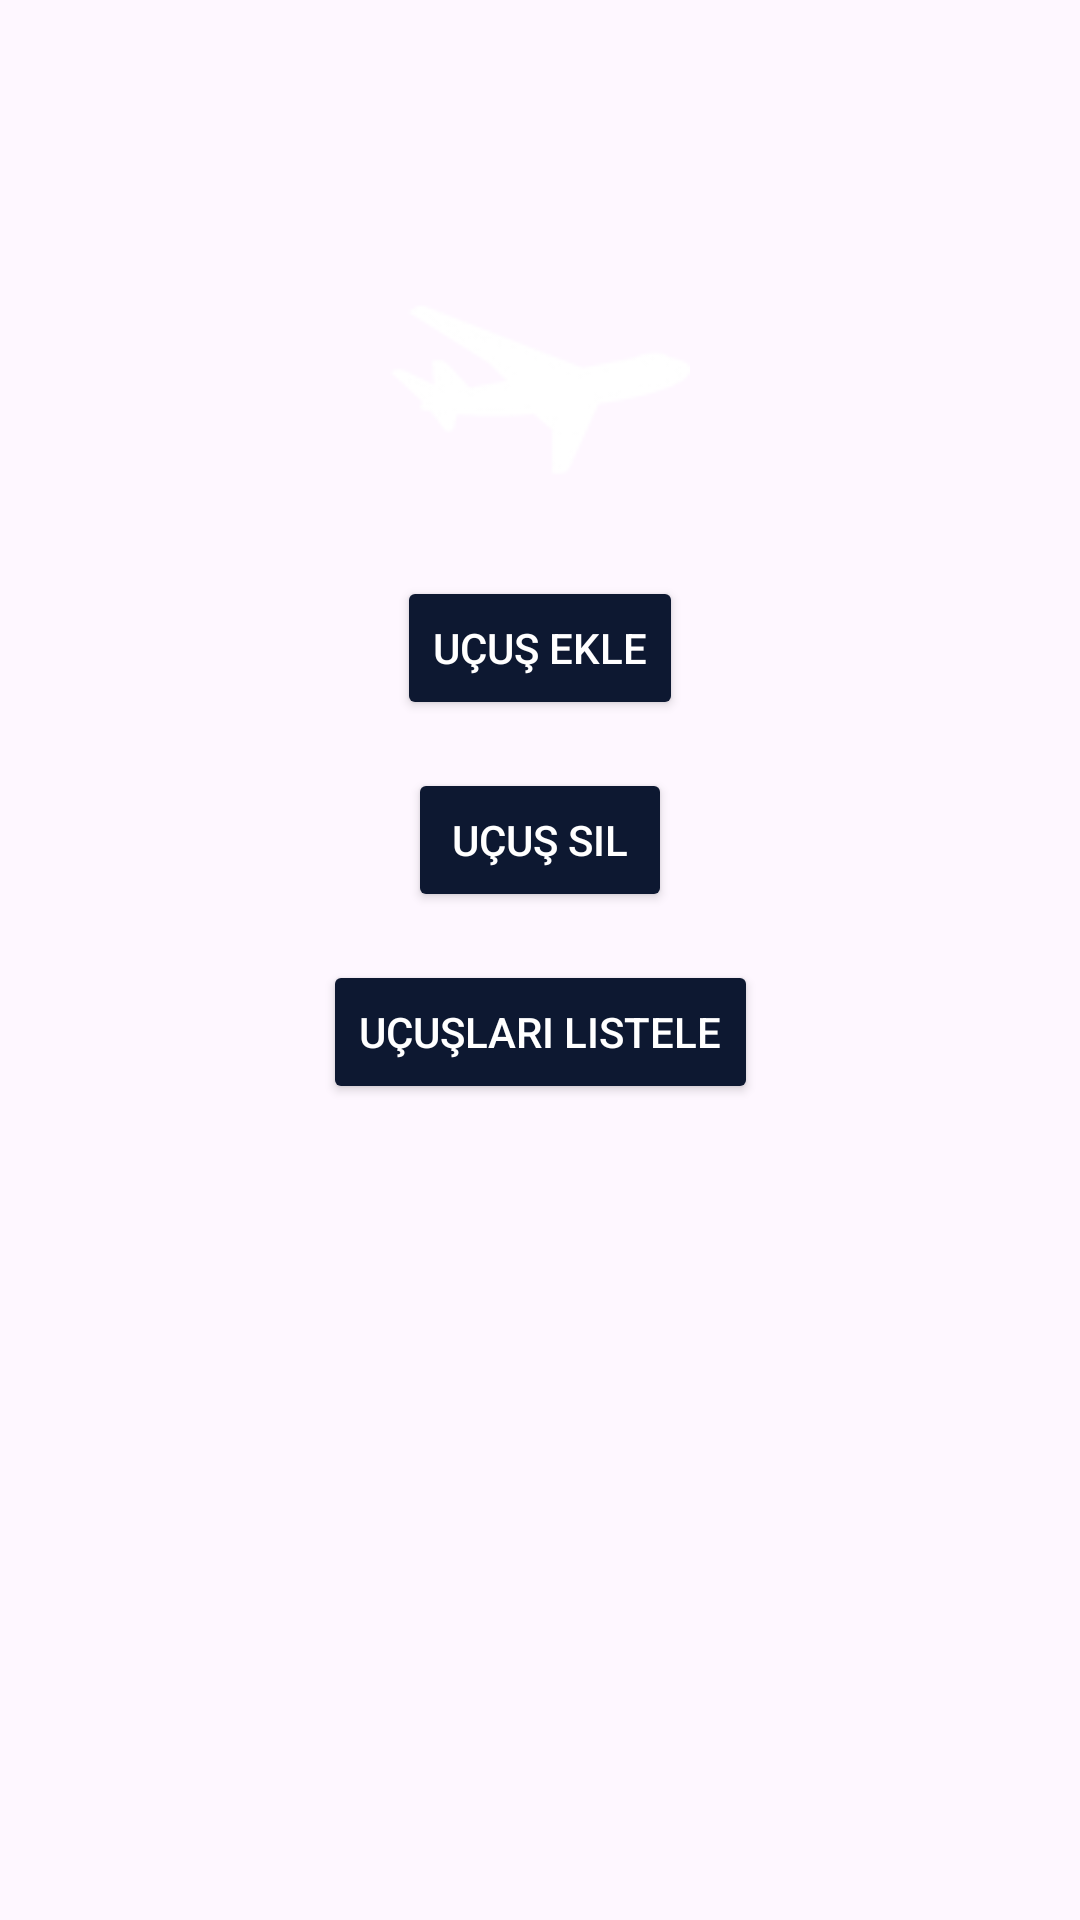

The Android layout XML behind this screen, and the referenced resources:
<!-- AndroidManifest.xml: application theme Theme.COMUHavaYollari -->
<!-- res/layout/activity_admin_main.xml -->
<androidx.constraintlayout.widget.ConstraintLayout xmlns:android="http://schemas.android.com/apk/res/android"
    xmlns:app="http://schemas.android.com/apk/res-auto"
    xmlns:tools="http://schemas.android.com/tools"
    android:id="@+id/main"
    android:background="@drawable/plane_background_light"
    android:layout_width="match_parent"
    android:layout_height="match_parent"
    tools:context=".AdminMain">

    <ImageView
        android:id="@+id/login_screen_plane_icon"
        android:layout_width="100dp"
        android:layout_height="60dp"
        android:layout_gravity="center"
        android:layout_marginTop="100dp"
        android:src="@drawable/plane_icon"
        app:layout_constraintStart_toStartOf="parent"
        app:layout_constraintEnd_toEndOf="parent"
        app:layout_constraintTop_toTopOf="parent" />

    <Button
        android:id="@+id/buttonFlightAdd"
        android:layout_width="wrap_content"
        android:layout_height="wrap_content"
        android:text="Uçuş Ekle"
        android:textColor="#FFFFFF"
        app:layout_constraintStart_toStartOf="parent"
        app:layout_constraintEnd_toEndOf="parent"
        app:layout_constraintTop_toBottomOf="@+id/login_screen_plane_icon"
        android:layout_marginTop="32dp"
        android:backgroundTint="#0D1831"/>

    <Button
        android:id="@+id/buttonFlightDelete"
        android:layout_width="wrap_content"
        android:layout_height="wrap_content"
        android:text="Uçuş Sil"
        android:textColor="#FFFFFF"
        app:layout_constraintStart_toStartOf="parent"
        app:layout_constraintEnd_toEndOf="parent"
        app:layout_constraintTop_toBottomOf="@+id/buttonFlightAdd"
        android:layout_marginTop="16dp"
        android:backgroundTint="#0D1831"/>

    <Button
        android:id="@+id/buttonFlightList"
        android:layout_width="wrap_content"
        android:layout_height="wrap_content"
        android:text="Uçuşları Listele"
        android:textColor="#FFFFFF"
        app:layout_constraintStart_toStartOf="parent"
        app:layout_constraintEnd_toEndOf="parent"
        app:layout_constraintTop_toBottomOf="@+id/buttonFlightDelete"
        android:layout_marginTop="16dp"
        android:backgroundTint="#0D1831"/>

</androidx.constraintlayout.widget.ConstraintLayout>
<!-- resources referenced by this layout -->
<resources>
  <!-- drawable plane_icon: png bitmap (drawable, 3700 bytes) -->
  <style name="Theme.COMUHavaYollari" parent="Base.Theme.COMUHavaYollari" />
  <style name="Base.Theme.COMUHavaYollari" parent="Theme.Material3.DayNight.NoActionBar">
          
          
      </style>
</resources>
